Run: headless pygame with SDL's dummy video driver; simulated clock (each Clock.tick advances the game by its frame time, no real sleeping); random seed 0; keys injected as events and as key.get_pressed() state; mouse plan: one left click at the window centre at the start of phase 2, then a move to the lower-right quarter at the start of phase 3.
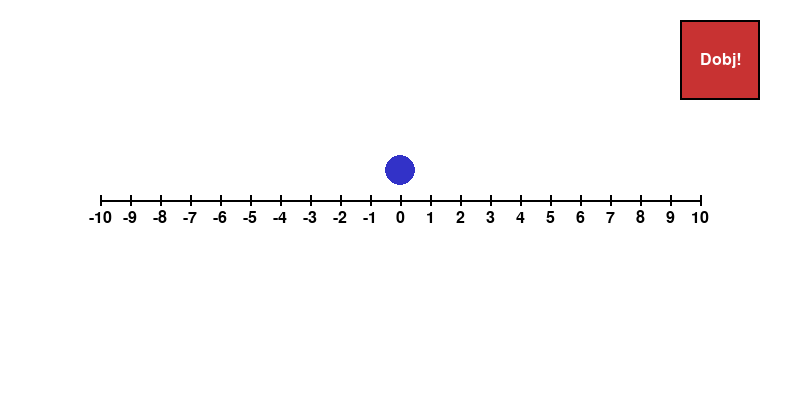
Frame 1 of 4 · flips 1–60 · no input
Frame 2 of 4 · flips 61–180 · clicked the window centre · tapped SPACE, RETURN · held RIGHT (→), D · screen unchanged from frame 1, image omitted
Frame 3 of 4 · flips 181–300 · moved the mouse to the lower-right quarter · held DOWN (↓), S · screen unchanged from frame 2, image omitted
Frame 4 of 4 · flips 301–420 · held LEFT (←), A, UP (↑), W · screen unchanged from frame 3, image omitted

The pygame program that drew these frames:

import pygame
import random

pygame.init()

# Alap beállítások
WIDTH, HEIGHT = 800, 400
WIN = pygame.display.set_mode((WIDTH, HEIGHT))
pygame.display.set_caption("Számegyenes Dobókockás Játék")

FONT = pygame.font.SysFont("Arial", 24)
BIGFONT = pygame.font.SysFont("Arial", 36)

# Színek
WHITE = (255, 255, 255)
BLACK = (0, 0, 0)
RED = (200, 50, 50)
BLUE = (50, 50, 200)

# Számegyenes paraméterek
START_X = 100
END_X = WIDTH - 100
LINE_Y = HEIGHT // 2
NUM_POSITIONS = 21  # -10 ... 0 ... +10
SPACING = (END_X - START_X) // (NUM_POSITIONS - 1)

# Golyó pozíciója (kezdetben 0-nál)
position = 10  # 0 indexe = 10

# Dobókocka méret és hely
dice_rect = pygame.Rect(WIDTH - 120, 20, 80, 80)
last_roll = None


# Segédfüggvény
def draw():
    WIN.fill(WHITE)

    # Számegyenes
    for i in range(NUM_POSITIONS):
        x = START_X + i * SPACING
        pygame.draw.line(WIN, BLACK, (x, LINE_Y - 5), (x, LINE_Y + 5), 2)
        label = FONT.render(str(i - 10), True, BLACK)
        WIN.blit(label, (x - label.get_width() // 2, LINE_Y + 10))

    # Fő vonal
    pygame.draw.line(WIN, BLACK, (START_X, LINE_Y), (END_X, LINE_Y), 2)

    # Golyó
    ball_x = START_X + position * SPACING
    pygame.draw.circle(WIN, BLUE, (ball_x, LINE_Y - 30), 15)

    # Dobókocka
    pygame.draw.rect(WIN, RED, dice_rect)
    pygame.draw.rect(WIN, BLACK, dice_rect, 2)
    if last_roll is not None:
        roll_text = BIGFONT.render(str(last_roll), True, WHITE)
        WIN.blit(roll_text,
                 (dice_rect.centerx - roll_text.get_width() // 2, dice_rect.centery - roll_text.get_height() // 2))
    else:
        roll_text = FONT.render("Dobj!", True, WHITE)
        WIN.blit(roll_text,
                 (dice_rect.centerx - roll_text.get_width() // 2, dice_rect.centery - roll_text.get_height() // 2))

    pygame.display.update()


# Fő ciklus
run = True
clock = pygame.time.Clock()

while run:
    clock.tick(30)
    draw()

    for event in pygame.event.get():
        if event.type == pygame.QUIT:
            run = False

        if event.type == pygame.MOUSEBUTTONDOWN:
            if dice_rect.collidepoint(event.pos):
                roll = random.randint(1, 6)
                last_roll = roll
                if roll % 2 == 0:
                    if position < NUM_POSITIONS - 1:
                        position += 1
                else:
                    if position > 0:
                        position -= 1

pygame.quit()

#
# import pygame
# import random
#
# pygame.init()
#
# # Ablak méret
# WIDTH, HEIGHT = 1000, 600
# WIN = pygame.display.set_mode((WIDTH, HEIGHT))
# pygame.display.set_caption("Számegyenes Statisztikai Szimuláció")
#
# FONT = pygame.font.SysFont("Arial", 20)
# BIGFONT = pygame.font.SysFont("Arial", 28)
#
# # Színek
# WHITE = (255, 255, 255)
# BLACK = (0, 0, 0)
# BLUE = (0, 0, 255)
# RED = (200, 50, 50)
# GRAY = (180, 180, 180)
#
# # Számegyenes beállításai
# START_X = 100
# END_X = WIDTH - 100
# LINE_Y = HEIGHT // 2
# SPACING = (END_X - START_X) // 20  # Csökkentve, mivel nincsenek határok
#
# # Dobáskocka gomb
# dice_rect = pygame.Rect(WIDTH - 140, 20, 100, 50)
# simulate_rect = pygame.Rect(WIDTH - 140, 90, 100, 40)
#
# # Pozíciók és statisztika
# position = 10  # induló pozíció (0 indexe = 10)
# last_roll = None
# position_counts = {}
#
# simulation_done = False
#
#
# def draw_main():
#     WIN.fill(WHITE)
#
#     # Számegyenes
#     for i in range(-10, 11):  # Most már a teljes számegyenest megjelenítjük
#         x = START_X + (i + 10) * SPACING  # -10 ... +10
#         pygame.draw.line(WIN, BLACK, (x, LINE_Y - 5), (x, LINE_Y + 5), 2)
#         label = FONT.render(str(i), True, BLACK)
#         WIN.blit(label, (x - label.get_width() // 2, LINE_Y + 10))
#
#     pygame.draw.line(WIN, BLACK, (START_X, LINE_Y), (END_X, LINE_Y), 2)
#
#     # Golyó kirajzolása
#     ball_x = START_X + (position + 10) * SPACING
#     pygame.draw.circle(WIN, BLUE, (ball_x, LINE_Y - 30), 15)
#
#     # Dobókocka gomb
#     pygame.draw.rect(WIN, RED, dice_rect)
#     pygame.draw.rect(WIN, BLACK, dice_rect, 2)
#     dice_text = BIGFONT.render("Dobás", True, WHITE)
#     WIN.blit(dice_text,
#              (dice_rect.centerx - dice_text.get_width() // 2, dice_rect.centery - dice_text.get_height() // 2))
#
#     # Szimuláció gomb
#     pygame.draw.rect(WIN, GRAY, simulate_rect)
#     pygame.draw.rect(WIN, BLACK, simulate_rect, 2)
#     sim_text = FONT.render("100 dobás", True, BLACK)
#     WIN.blit(sim_text,
#              (simulate_rect.centerx - sim_text.get_width() // 2, simulate_rect.centery - sim_text.get_height() // 2))
#
#     pygame.display.update()
#
#
# def draw_statistics():
#     WIN.fill(WHITE)
#
#     max_count = max(position_counts.values(), default=1)
#     chart_bottom = HEIGHT - 50
#     chart_top = 50
#     chart_height = chart_bottom - chart_top
#
#     # Tengely + oszlopok
#     for pos, count in position_counts.items():
#         x = START_X + (pos + 10) * SPACING
#         height_ratio = count / max_count if max_count > 0 else 0
#         bar_height = height_ratio * chart_height
#         y = chart_bottom - bar_height
#         pygame.draw.rect(WIN, BLUE, (x - 10, y, 20, bar_height))
#
#         label = FONT.render(str(pos), True, BLACK)
#         WIN.blit(label, (x - label.get_width() // 2, chart_bottom + 5))
#         count_label = FONT.render(str(count), True, BLACK)
#         WIN.blit(count_label, (x - count_label.get_width() // 2, y - 20))
#
#     pygame.draw.line(WIN, BLACK, (START_X, chart_bottom), (END_X, chart_bottom), 2)
#
#     pygame.display.update()
#
#
# # Dobás logikája
# def do_roll():
#     global position, last_roll
#     roll = random.randint(1, 6)
#     last_roll = roll
#     if roll % 2 == 0:  # Páros, jobbra
#         position += 1
#     else:  # Páratlan, balra
#         position -= 1
#
#     if position not in position_counts:
#         position_counts[position] = 0
#     position_counts[position] += 1
#
#
# # Szimuláció
# def simulate_rolls(n=10000):
#     global position
#     position = 10  # reset
#     for i in range(n):
#         do_roll()
#
#
# # Fő ciklus
# run = True
# clock = pygame.time.Clock()
#
# while run:
#     clock.tick(30)
#
#     if simulation_done:
#         draw_statistics()
#     else:
#         draw_main()
#
#     for event in pygame.event.get():
#         if event.type == pygame.QUIT:
#             run = False
#
#         if event.type == pygame.MOUSEBUTTONDOWN:
#             if dice_rect.collidepoint(event.pos) and not simulation_done:
#                 do_roll()
#             elif simulate_rect.collidepoint(event.pos):
#                 simulate_rolls(10000)
#                 simulation_done = True
#
# pygame.quit()
